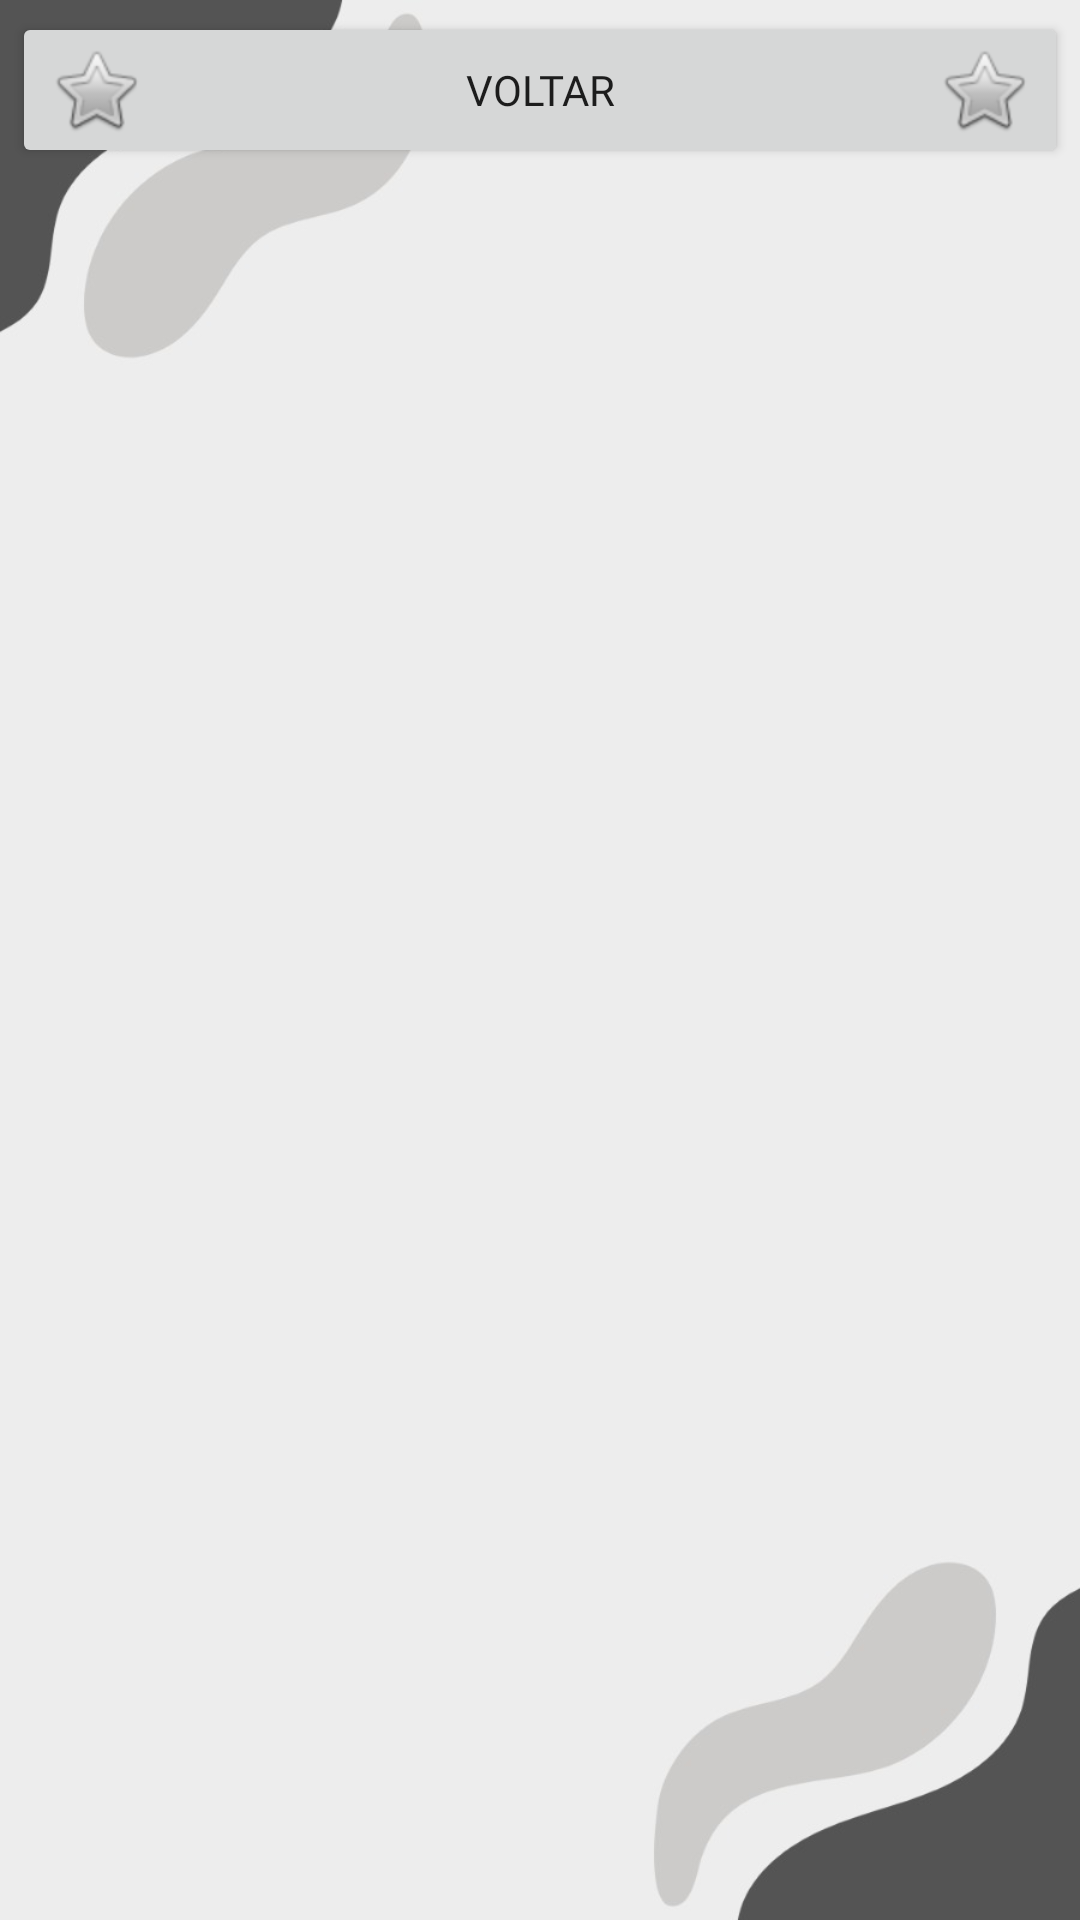

Produce the Android XML layout that renders to this screen, including the resource entries it uses.
<!-- AndroidManifest.xml: application theme Theme.MestradoBIP -->
<!-- res/layout/activity_tela_consulta.xml -->
<?xml version="1.0" encoding="utf-8"?>
<LinearLayout xmlns:android="http://schemas.android.com/apk/res/android"
    xmlns:app="http://schemas.android.com/apk/res-auto"
    xmlns:tools="http://schemas.android.com/tools"
    android:layout_width="match_parent"
    android:layout_height="match_parent"
    android:background="@drawable/fundobb"
    android:gravity="center_horizontal"
    android:orientation="vertical"
    android:padding="4dp"
    tools:context=".tela_consulta">

    <Button
        android:id="@+id/button7"
        android:layout_width="match_parent"
        android:layout_height="wrap_content"
        android:drawableLeft="@android:drawable/btn_star"
        android:drawableRight="@android:drawable/btn_star"
        android:fontFamily="@font/britanic"
        android:onClick="voltar"
        android:text="Voltar" />

    <ListView
        android:id="@+id/lis_consulta"
        android:layout_width="match_parent"
        android:layout_height="match_parent" />
</LinearLayout>
<!-- resources referenced by this layout -->
<resources>
  <!-- drawable fundobb: png bitmap (drawable, 48078 bytes) -->
  <style name="Theme.MestradoBIP" parent="Theme.AppCompat.Light.DarkActionBar">
          
          <item name="colorPrimary">#D0D0D0</item>
          <item name="colorPrimaryDark">#D0D0D0</item>
          <item name="colorAccent">#D0D0D0</item>
          
      </style>
</resources>
